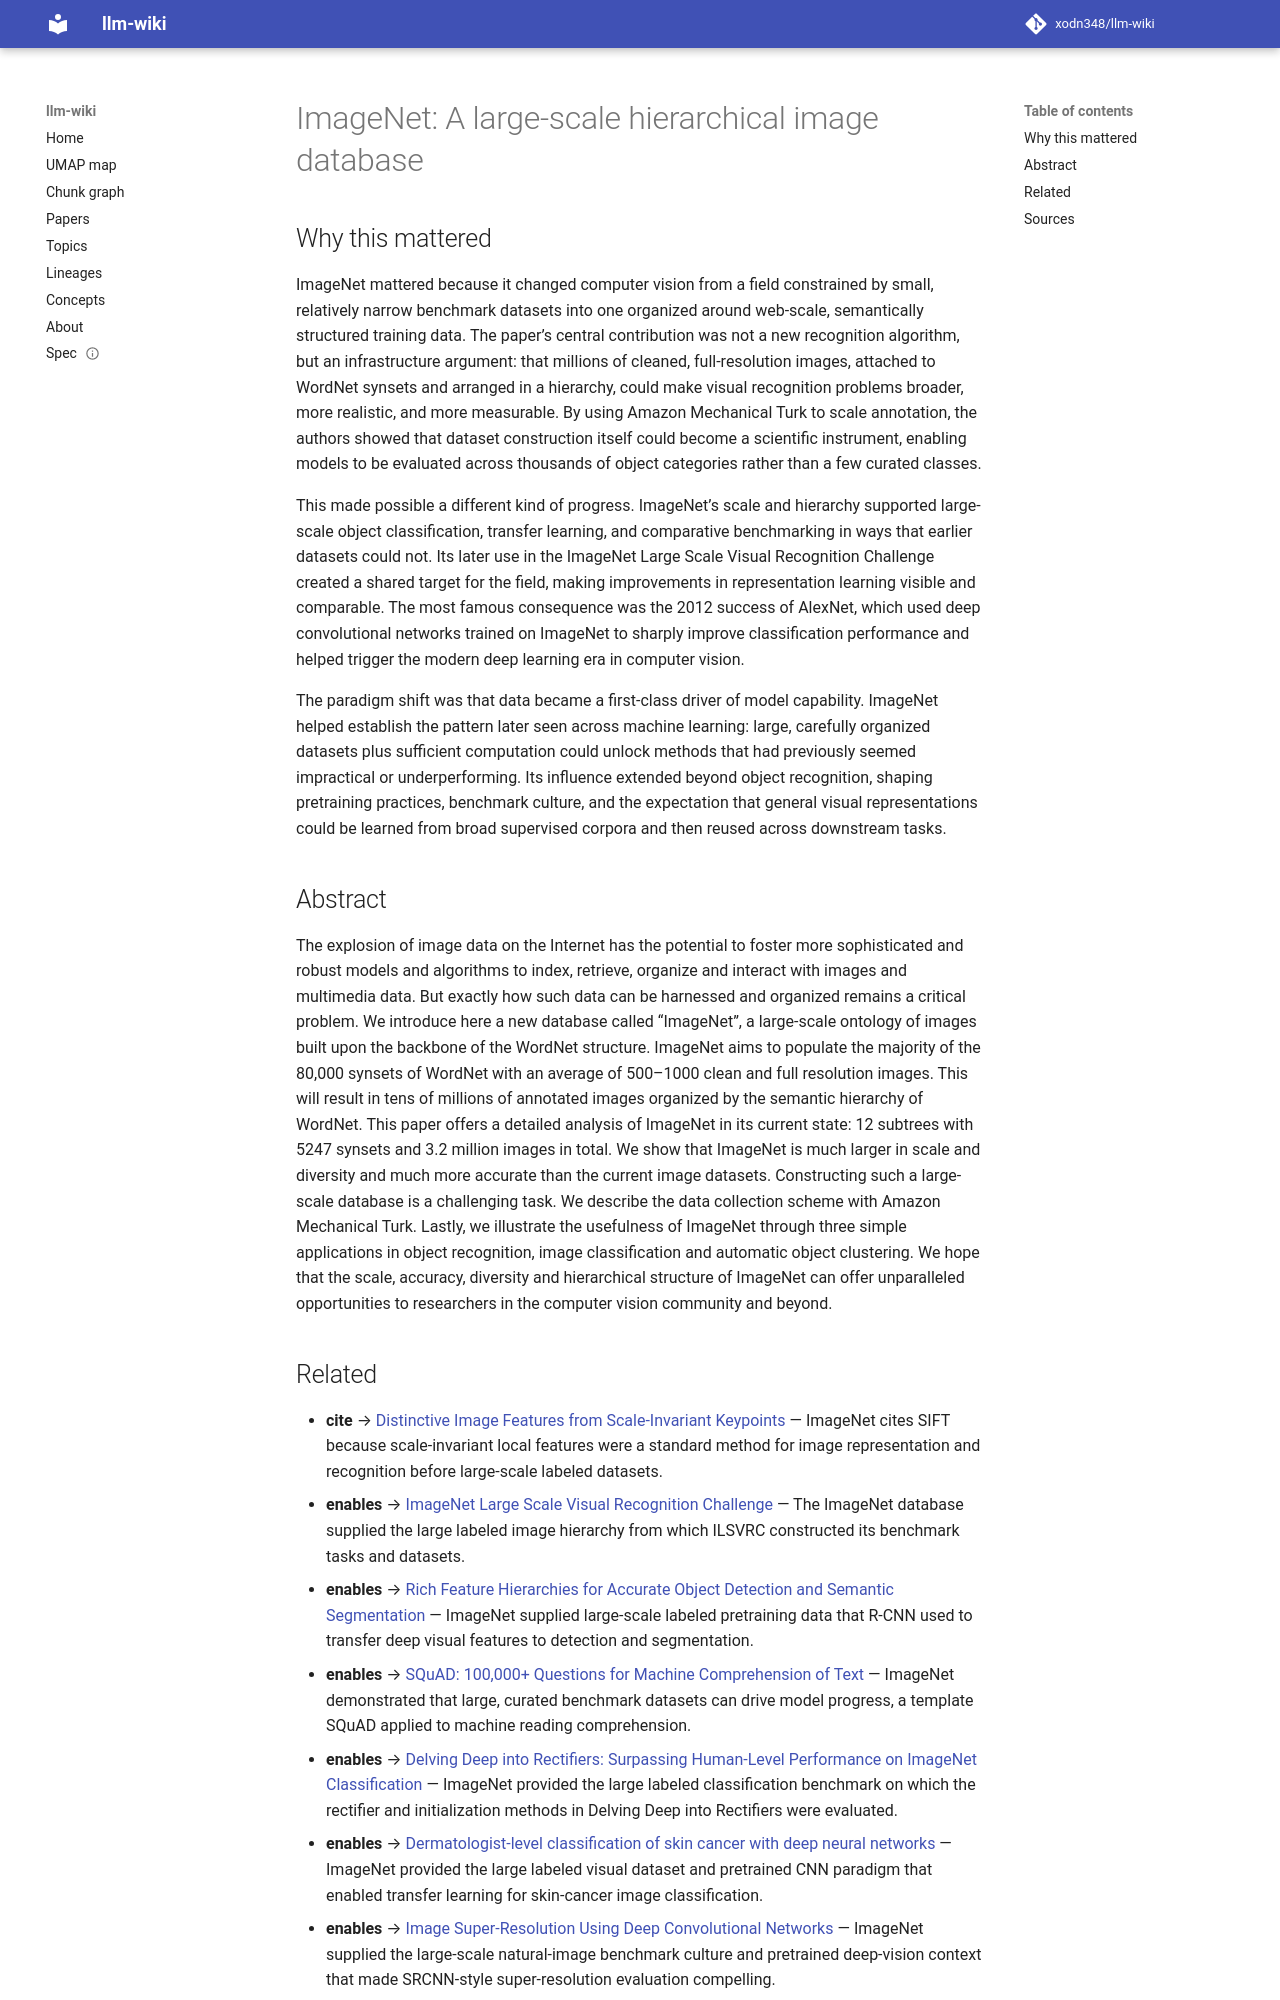

repository: xodn348/llm-wiki · page: paper/10_1109_cvpr_2009_5206848/index.html · generator: mkdocs

---
title: 'ImageNet: A large-scale hierarchical image database'
doi: 10.1109/cvpr.2009.5206848
openalex_id: https://openalex.org/W2108598243
year: 2009
venue: 2009 IEEE Conference on Computer Vision and Pattern Recognition
authors: Jia Deng, Wei Dong, Richard Socher, Li-Jia Li, Kai Li, Li Fei-Fei
citations: 61425
fleming_tier: true
concepts:
- Computer science
- WordNet
- Hierarchy
- Cluster analysis
- Artificial intelligence
- Information retrieval
- Scale (ratio)
- Object (grammar)
- Image (mathematics)
- Ontology
---

# ImageNet: A large-scale hierarchical image database

## Why this mattered

ImageNet mattered because it changed computer vision from a field constrained by small, relatively narrow benchmark datasets into one organized around web-scale, semantically structured training data. The paper’s central contribution was not a new recognition algorithm, but an infrastructure argument: that millions of cleaned, full-resolution images, attached to WordNet synsets and arranged in a hierarchy, could make visual recognition problems broader, more realistic, and more measurable. By using Amazon Mechanical Turk to scale annotation, the authors showed that dataset construction itself could become a scientific instrument, enabling models to be evaluated across thousands of object categories rather than a few curated classes.

This made possible a different kind of progress. ImageNet’s scale and hierarchy supported large-scale object classification, transfer learning, and comparative benchmarking in ways that earlier datasets could not. Its later use in the ImageNet Large Scale Visual Recognition Challenge created a shared target for the field, making improvements in representation learning visible and comparable. The most famous consequence was the 2012 success of AlexNet, which used deep convolutional networks trained on ImageNet to sharply improve classification performance and helped trigger the modern deep learning era in computer vision.

The paradigm shift was that data became a first-class driver of model capability. ImageNet helped establish the pattern later seen across machine learning: large, carefully organized datasets plus sufficient computation could unlock methods that had previously seemed impractical or underperforming. Its influence extended beyond object recognition, shaping pretraining practices, benchmark culture, and the expectation that general visual representations could be learned from broad supervised corpora and then reused across downstream tasks.

## Abstract

The explosion of image data on the Internet has the potential to foster more sophisticated and robust models and algorithms to index, retrieve, organize and interact with images and multimedia data. But exactly how such data can be harnessed and organized remains a critical problem. We introduce here a new database called “ImageNet”, a large-scale ontology of images built upon the backbone of the WordNet structure. ImageNet aims to populate the majority of the 80,000 synsets of WordNet with an average of 500–1000 clean and full resolution images. This will result in tens of millions of annotated images organized by the semantic hierarchy of WordNet. This paper offers a detailed analysis of ImageNet in its current state: 12 subtrees with 5247 synsets and 3.2 million images in total. We show that ImageNet is much larger in scale and diversity and much more accurate than the current image datasets. Constructing such a large-scale database is a challenging task. We describe the data collection scheme with Amazon Mechanical Turk. Lastly, we illustrate the usefulness of ImageNet through three simple applications in object recognition, image classification and automatic object clustering. We hope that the scale, accuracy, diversity and hierarchical structure of ImageNet can offer unparalleled opportunities to researchers in the computer vision community and beyond.
